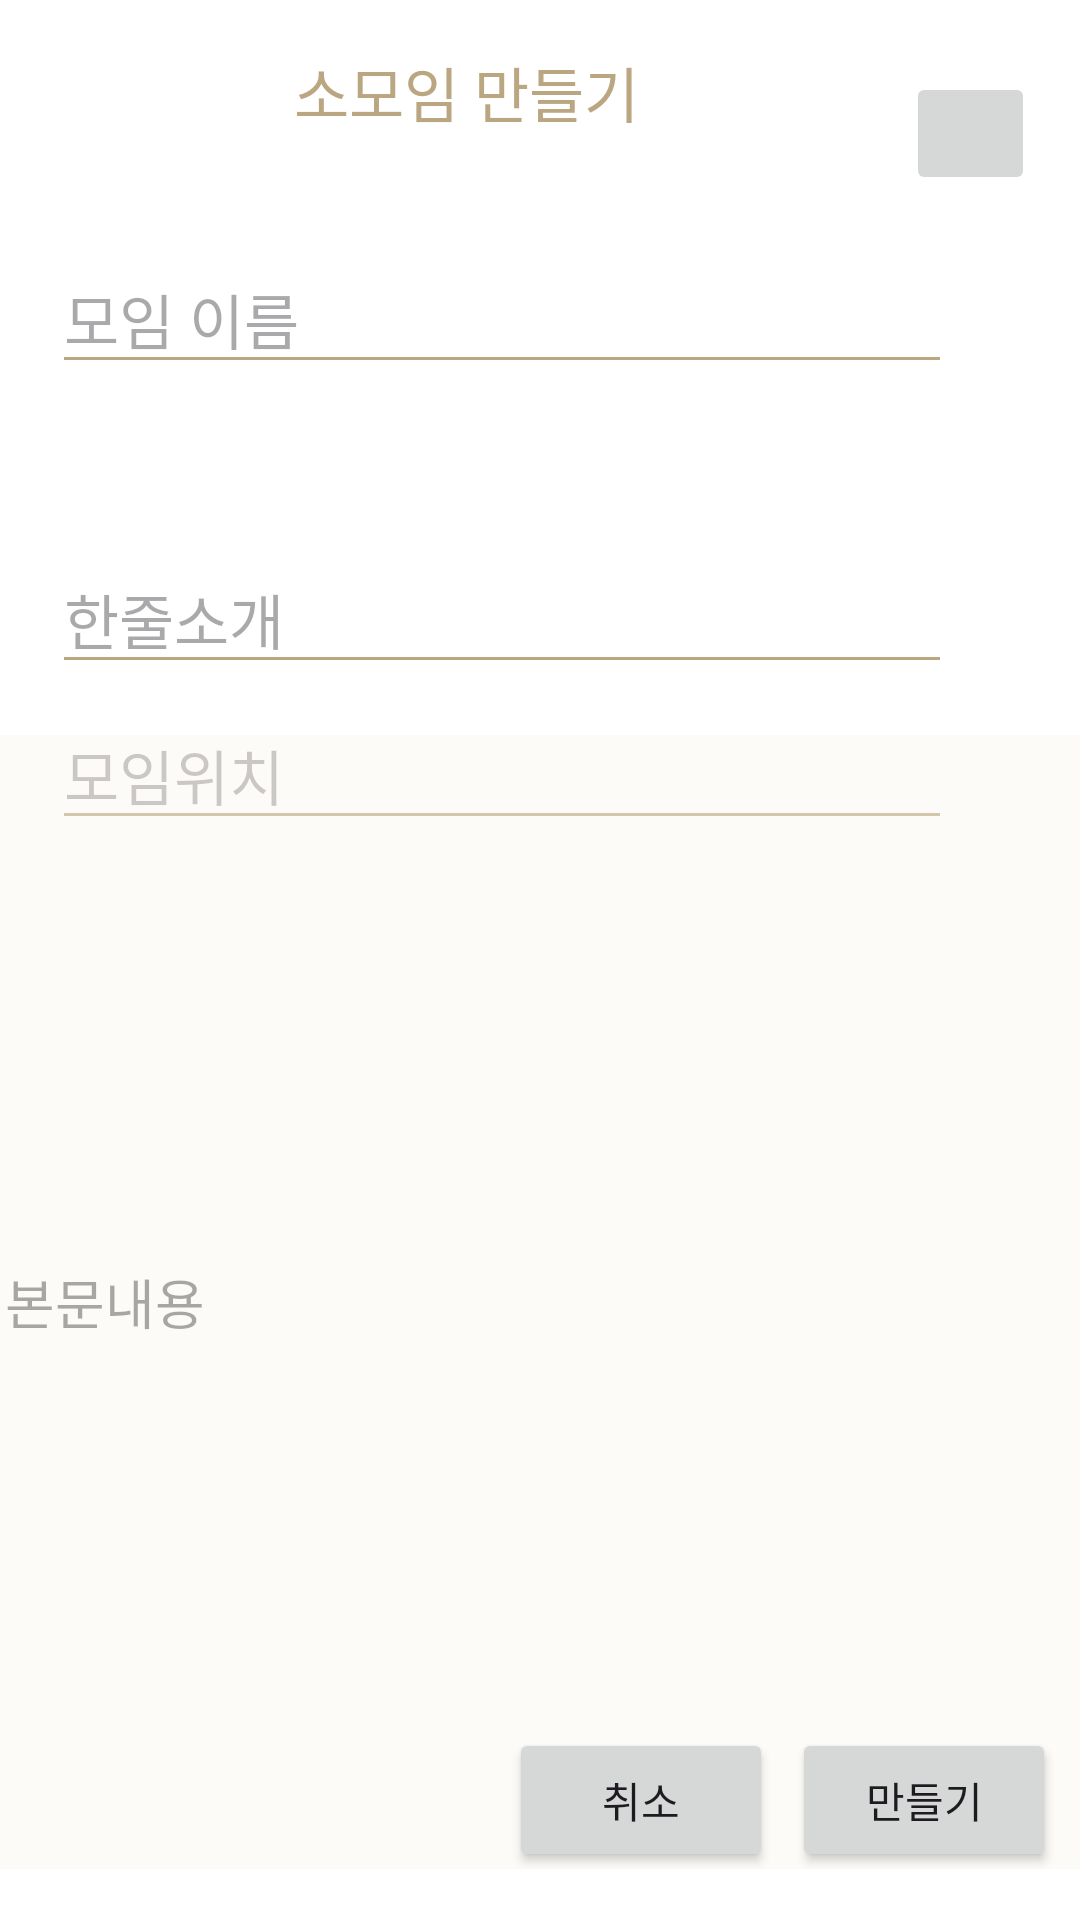

Produce the Android XML layout that renders to this screen, including the resource entries it uses.
<!-- AndroidManifest.xml: application theme Theme.YouLiveAlone -->
<!-- res/layout/meeting_write.xml -->
<?xml version="1.0" encoding="utf-8"?>
<androidx.constraintlayout.widget.ConstraintLayout xmlns:android="http://schemas.android.com/apk/res/android"
    xmlns:app="http://schemas.android.com/apk/res-auto"
    xmlns:tools="http://schemas.android.com/tools"
    android:layout_width="match_parent"
    android:layout_height="match_parent"
    android:background="@color/white">

    <LinearLayout
        android:id="@+id/linearLayout"
        android:layout_width="380dp"
        android:layout_height="0dp"
        android:layout_marginTop="80dp"
        android:orientation="horizontal"
        app:layout_constraintEnd_toEndOf="parent"
        app:layout_constraintHorizontal_bias="0.451"
        app:layout_constraintStart_toStartOf="parent"
        app:layout_constraintTop_toBottomOf="@+id/textView15">

    </LinearLayout>

    <TextView
        android:id="@+id/textView15"
        android:layout_width="118dp"
        android:layout_height="41dp"
        android:layout_marginTop="16dp"
        android:layout_marginEnd="144dp"
        android:text="소모임 만들기"
        android:textColor="#BAA681"
        android:textSize="20sp"
        app:layout_constraintEnd_toEndOf="parent"
        app:layout_constraintTop_toTopOf="parent" />

    <ImageButton
        android:id="@+id/imageButton15"
        android:layout_width="43dp"
        android:layout_height="41dp"
        android:layout_marginTop="24dp"
        app:layout_constraintEnd_toEndOf="parent"
        app:layout_constraintHorizontal_bias="0.853"
        app:layout_constraintStart_toEndOf="@+id/textView15"
        app:layout_constraintTop_toTopOf="parent"
        tools:srcCompat="@tools:sample/avatars" />


    <EditText
        android:id="@+id/meeting_write_title"
        android:layout_width="300dp"
        android:layout_height="43dp"
        android:layout_marginTop="28dp"
        android:backgroundTint="@color/underbar"
        android:focusable="true"
        android:focusableInTouchMode="true"
        android:hint="모임 이름"
        android:textSize="20dp"
        app:layout_constraintEnd_toEndOf="parent"
        app:layout_constraintHorizontal_bias="0.288"
        app:layout_constraintStart_toStartOf="parent"
        app:layout_constraintTop_toBottomOf="@+id/textView15" />

    <EditText
        android:id="@+id/meeting_write_summary"
        android:layout_width="300dp"
        android:layout_height="43dp"
        android:layout_marginTop="128dp"
        android:backgroundTint="@color/underbar"
        android:focusable="true"
        android:focusableInTouchMode="true"
        android:hint="한줄소개"
        android:textSize="20dp"
        app:layout_constraintEnd_toEndOf="parent"
        app:layout_constraintHorizontal_bias="0.288"
        app:layout_constraintStart_toStartOf="parent"
        app:layout_constraintTop_toBottomOf="@+id/textView15" />

    <EditText
        android:id="@+id/meeting_write_location"
        android:layout_width="300dp"
        android:layout_height="43dp"
        android:layout_marginTop="180dp"
        android:backgroundTint="@color/underbar"
        android:focusable="true"
        android:focusableInTouchMode="true"
        android:hint="모임위치"
        android:textSize="20dp"
        app:layout_constraintEnd_toEndOf="parent"
        app:layout_constraintHorizontal_bias="0.288"
        app:layout_constraintStart_toStartOf="parent"
        app:layout_constraintTop_toBottomOf="@+id/textView15" />

    <ScrollView
        android:layout_width="379dp"
        android:layout_height="378dp"
        android:layout_marginTop="108dp"

        app:layout_constraintEnd_toEndOf="parent"
        app:layout_constraintHorizontal_bias="0.468"
        app:layout_constraintStart_toStartOf="parent"
        app:layout_constraintTop_toBottomOf="@+id/linearLayout">

        <LinearLayout
            android:layout_width="379dp"
            android:layout_height="378dp"
            android:orientation="vertical">

            <EditText
                android:id="@+id/meeting_text"
                android:layout_width="379dp"
                android:layout_height="378dp"
                android:layout_marginEnd="188dp"
                android:background="@drawable/content_background"
                android:hint="본문내용" />
        </LinearLayout>
    </ScrollView>

    <Button
        android:id="@+id/cancel"
        android:layout_width="wrap_content"
        android:layout_height="wrap_content"
        android:layout_marginBottom="16dp"
        android:text="취소"
        app:layout_constraintBottom_toBottomOf="parent"
        app:layout_constraintEnd_toStartOf="@+id/meeting_upload"
        app:layout_constraintHorizontal_bias="0.964"
        app:layout_constraintStart_toStartOf="parent" />

    <Button
        android:id="@+id/meeting_upload"
        android:layout_width="wrap_content"
        android:layout_height="wrap_content"
        android:layout_marginEnd="8dp"
        android:layout_marginBottom="16dp"
        android:text="만들기"
        app:layout_constraintBottom_toBottomOf="parent"
        app:layout_constraintEnd_toEndOf="parent" />

</androidx.constraintlayout.widget.ConstraintLayout>
<!-- resources referenced by this layout -->
<resources>
  <color name="underbar">#BAA681</color>
  <color name="white">#FFFFFFFF</color>
  <!-- drawable content_background (drawable) -->
  <?xml version="1.0" encoding="utf-8"?>
  <shape xmlns:android="http://schemas.android.com/apk/res/android">
      <solid android:color="#66FBF5EB"/> 
      <corners android:radius="5dp"/> 
      <padding android:left="10dp"
          android:top="10dp"
          android:right="10dp"
          android:bottom="10dp"/>
  </shape>
  <style name="Theme.YouLiveAlone" parent="Base.Theme.YouLiveAlone" />
  <style name="Base.Theme.YouLiveAlone" parent="Theme.Material3.DayNight.NoActionBar">
          
          
      </style>
</resources>
